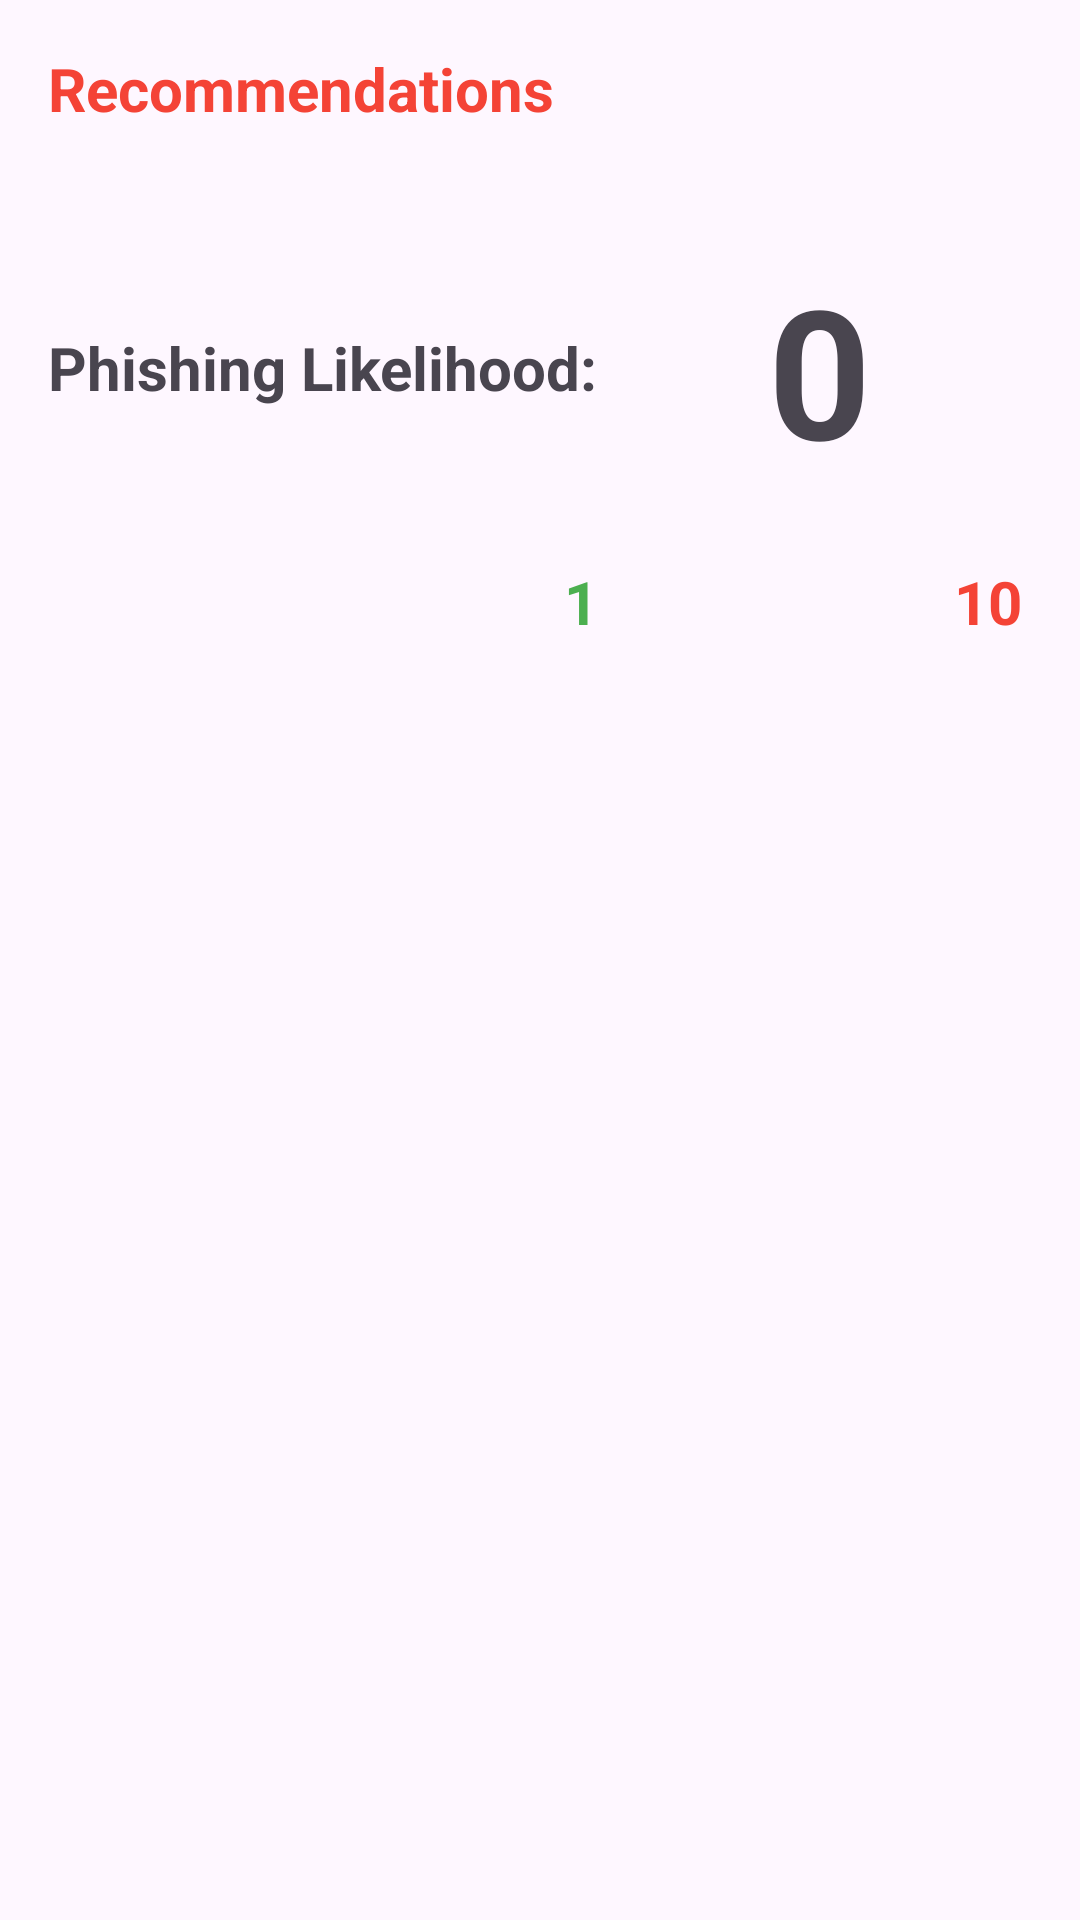

The Android layout XML behind this screen, and the referenced resources:
<!-- AndroidManifest.xml: application theme Theme.Cybersafe -->
<!-- res/layout/activity_recommendations.xml -->
<?xml version="1.0" encoding="utf-8"?>
<androidx.constraintlayout.widget.ConstraintLayout xmlns:android="http://schemas.android.com/apk/res/android"
    xmlns:app="http://schemas.android.com/apk/res-auto"
    xmlns:tools="http://schemas.android.com/tools"
    android:layout_width="match_parent"
    android:layout_height="match_parent"
    tools:context=".RecommendationsActivity">

    <TextView
        android:id="@+id/rec_header"
        android:layout_width="wrap_content"
        android:layout_height="wrap_content"
        android:layout_marginStart="16dp"
        android:layout_marginTop="16dp"
        android:text="Recommendations"
        android:textColor="#F44336"
        android:textSize="20sp"
        android:textStyle="bold"
        app:layout_constraintStart_toStartOf="parent"
        app:layout_constraintTop_toTopOf="parent" />

    <androidx.recyclerview.widget.RecyclerView
        android:id="@+id/recommendation_view"
        android:layout_width="0dp"
        android:layout_height="0dp"
        android:layout_marginStart="8dp"
        android:layout_marginTop="32dp"
        android:layout_marginEnd="8dp"
        android:layout_marginBottom="60dp"
        android:visibility="visible"
        app:layout_constraintBottom_toBottomOf="parent"
        app:layout_constraintEnd_toEndOf="parent"
        app:layout_constraintHorizontal_bias="0.4"
        app:layout_constraintStart_toStartOf="parent"
        app:layout_constraintTop_toBottomOf="@+id/high_value"
        app:layout_constraintVertical_bias="0.0"
        app:layout_wrapBehaviorInParent="included" />

    <TextView
        android:id="@+id/score"
        android:layout_width="wrap_content"
        android:layout_height="wrap_content"
        android:layout_marginStart="256dp"
        android:layout_marginTop="40dp"
        android:text="0"
        android:textSize="60sp"
        android:textStyle="bold"
        app:layout_constraintStart_toStartOf="parent"
        app:layout_constraintTop_toBottomOf="@+id/rec_header" />

    <TextView
        android:id="@+id/low_value"
        android:layout_width="30dp"
        android:layout_height="34dp"
        android:layout_marginStart="188dp"
        android:layout_marginTop="24dp"
        android:text="1"
        android:textColor="#4CAF50"
        android:textSize="20sp"
        android:textStyle="bold"
        app:layout_constraintStart_toStartOf="parent"
        app:layout_constraintTop_toBottomOf="@+id/score" />

    <TextView
        android:id="@+id/high_value"
        android:layout_width="28dp"
        android:layout_height="33dp"
        android:layout_marginStart="100dp"
        android:layout_marginTop="24dp"
        android:text="10"
        android:textColor="#F44336"
        android:textSize="20sp"
        android:textStyle="bold"
        app:layout_constraintStart_toEndOf="@+id/low_value"
        app:layout_constraintTop_toBottomOf="@+id/score" />

    <TextView
        android:id="@+id/score_label"
        android:layout_width="198dp"
        android:layout_height="33dp"
        android:layout_marginStart="16dp"
        android:layout_marginTop="66dp"
        android:text="Phishing Likelihood:"
        android:textSize="20sp"
        android:textStyle="bold"
        app:layout_constraintStart_toStartOf="parent"
        app:layout_constraintTop_toBottomOf="@+id/rec_header" />

</androidx.constraintlayout.widget.ConstraintLayout>
<!-- resources referenced by this layout -->
<resources>
  <style name="Theme.Cybersafe" parent="Base.Theme.Cybersafe" />
  <style name="Base.Theme.Cybersafe" parent="Theme.Material3.DayNight.NoActionBar">
          
          
      </style>
</resources>
